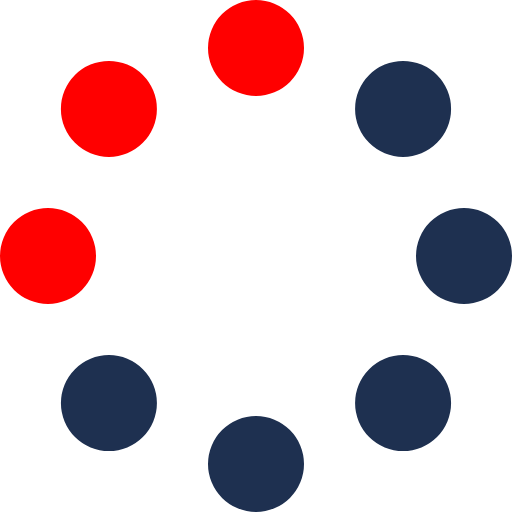
t = 0.00 s
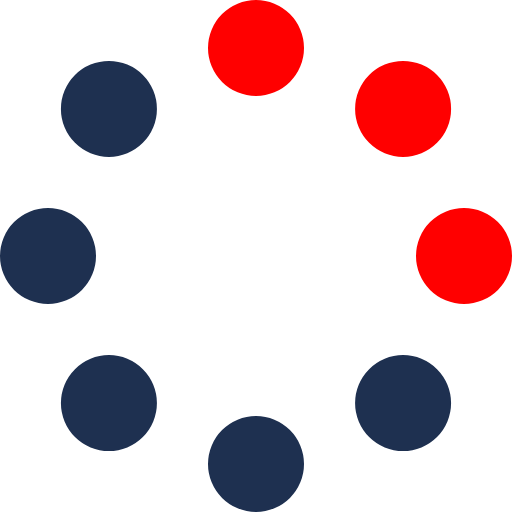
t = 0.50 s
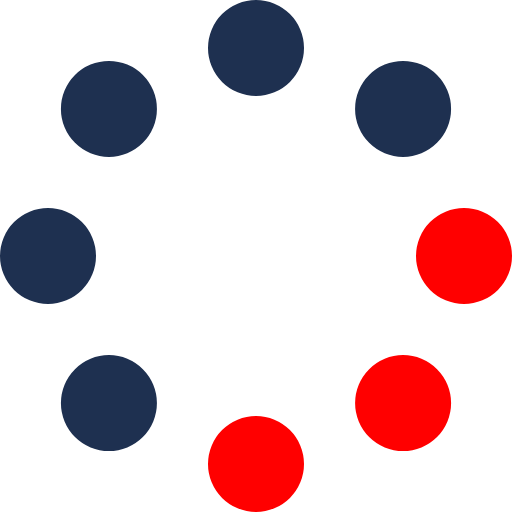
t = 1.00 s
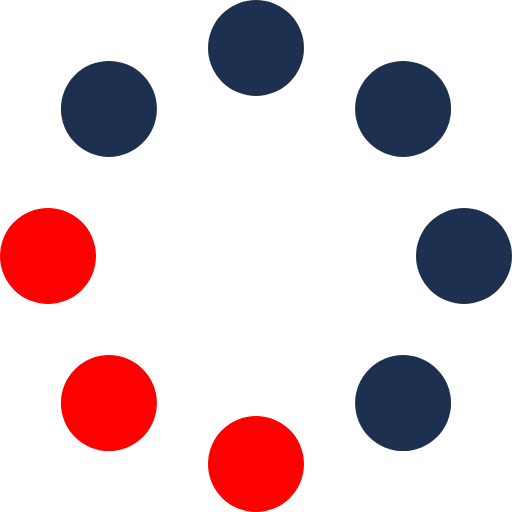
t = 1.50 s

The animated SVG that drew these frames (rendered in a browser with its animation timeline set to each time). Animation: 1 SMIL element (animateTransform=1); one cycle of 2.00 s, repeats indefinitely.

<svg xmlns="http://www.w3.org/2000/svg" height="16" width="16" viewBox="0 0 512 512"><g transform-origin="center"><animateTransform attributeName="transform" attributeType="XML" type="rotate" from="0" to="360" dur="2s" repeatCount="indefinite" /><path opacity="1" fill="#1E3050" d="M156.92 403.08a48 48 0 1 0 -96 0 48 48 0 1 0 96 0zM304 464a48 48 0 1 0 -96 0 48 48 0 1 0 96 0zM451.08 403.08a48 48 0 1 0 -96 0 48 48 0 1 0 96 0zM512 256a48 48 0 1 0 -96 0 48 48 0 1 0 96 0zM451.08 108.92a48 48 0 1 0 -96 0 48 48 0 1 0 96 0z"/><path opacity="1" fill="#ff0000" d="M304 48a48 48 0 1 0 -96 0 48 48 0 1 0 96 0zM156.9 108.9a48 48 0 1 0 -96 0 48 48 0 1 0 96 0zM48 304a48 48 0 1 0 0-96 48 48 0 1 0 0 96z"/></g></svg>
